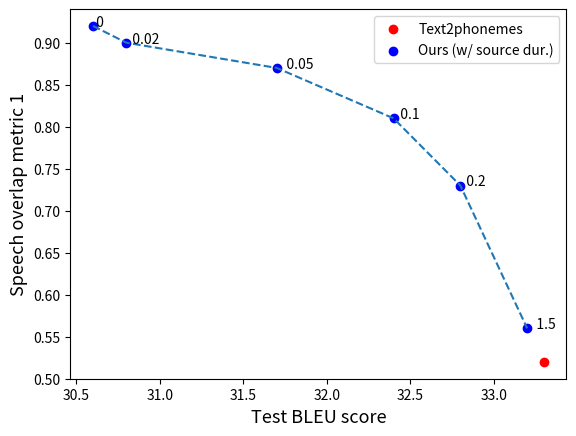

The matplotlib source for this figure:

# Copyright Amazon.com, Inc. or its affiliates. All Rights Reserved.
#
# Licensed under the Apache License, Version 2.0 (the "License").
# You may not use this file except in compliance with the License.
# You may obtain a copy of the License at
#
#     http://www.apache.org/licenses/LICENSE-2.0
#
# Unless required by applicable law or agreed to in writing, software
# distributed under the License is distributed on an "AS IS" BASIS,
# WITHOUT WARRANTIES OR CONDITIONS OF ANY KIND, either express or implied.
# See the License for the specific language governing permissions and
# limitations under the License.


import matplotlib.pyplot as plt
import numpy as np

bleu = np.array([30.6,  30.8, 31.7, 32.4,  32.8, 33.2])
overlap1 = np.array([0.92, 0.90, 0.87, 0.81, 0.73, 0.56])

sd = [" 0  ", "  0.02", "   0.05", "  0.1", "  0.2", "   1.5"]

plt.xlabel('Test BLEU score', fontsize=13)
plt.ylabel('Speech overlap metric 1', fontsize=13)

dummy_bleu = [33.3]
dummy_overlap = [0.52]
plt.legend(fontsize=25, bbox_to_anchor=(0, 1),loc="upper right") # using a size in points

plt.scatter(dummy_bleu, dummy_overlap, label="Text2phonemes", color="red", marker='o', linewidths=1)
plt.scatter(bleu, overlap1, label="Ours (w/ source dur.)", color="blue", marker='o', linewidths=1)

for i, txt in enumerate(sd):
    plt.annotate(txt, (bleu[i], overlap1[i]))

plt.plot(bleu, overlap1, ls="--")
plt.plot(dummy_bleu, dummy_overlap, ls="--")

plt.legend()
# plt.show()
plt.savefig('bleu_overlap.pdf',  bbox_inches='tight')
